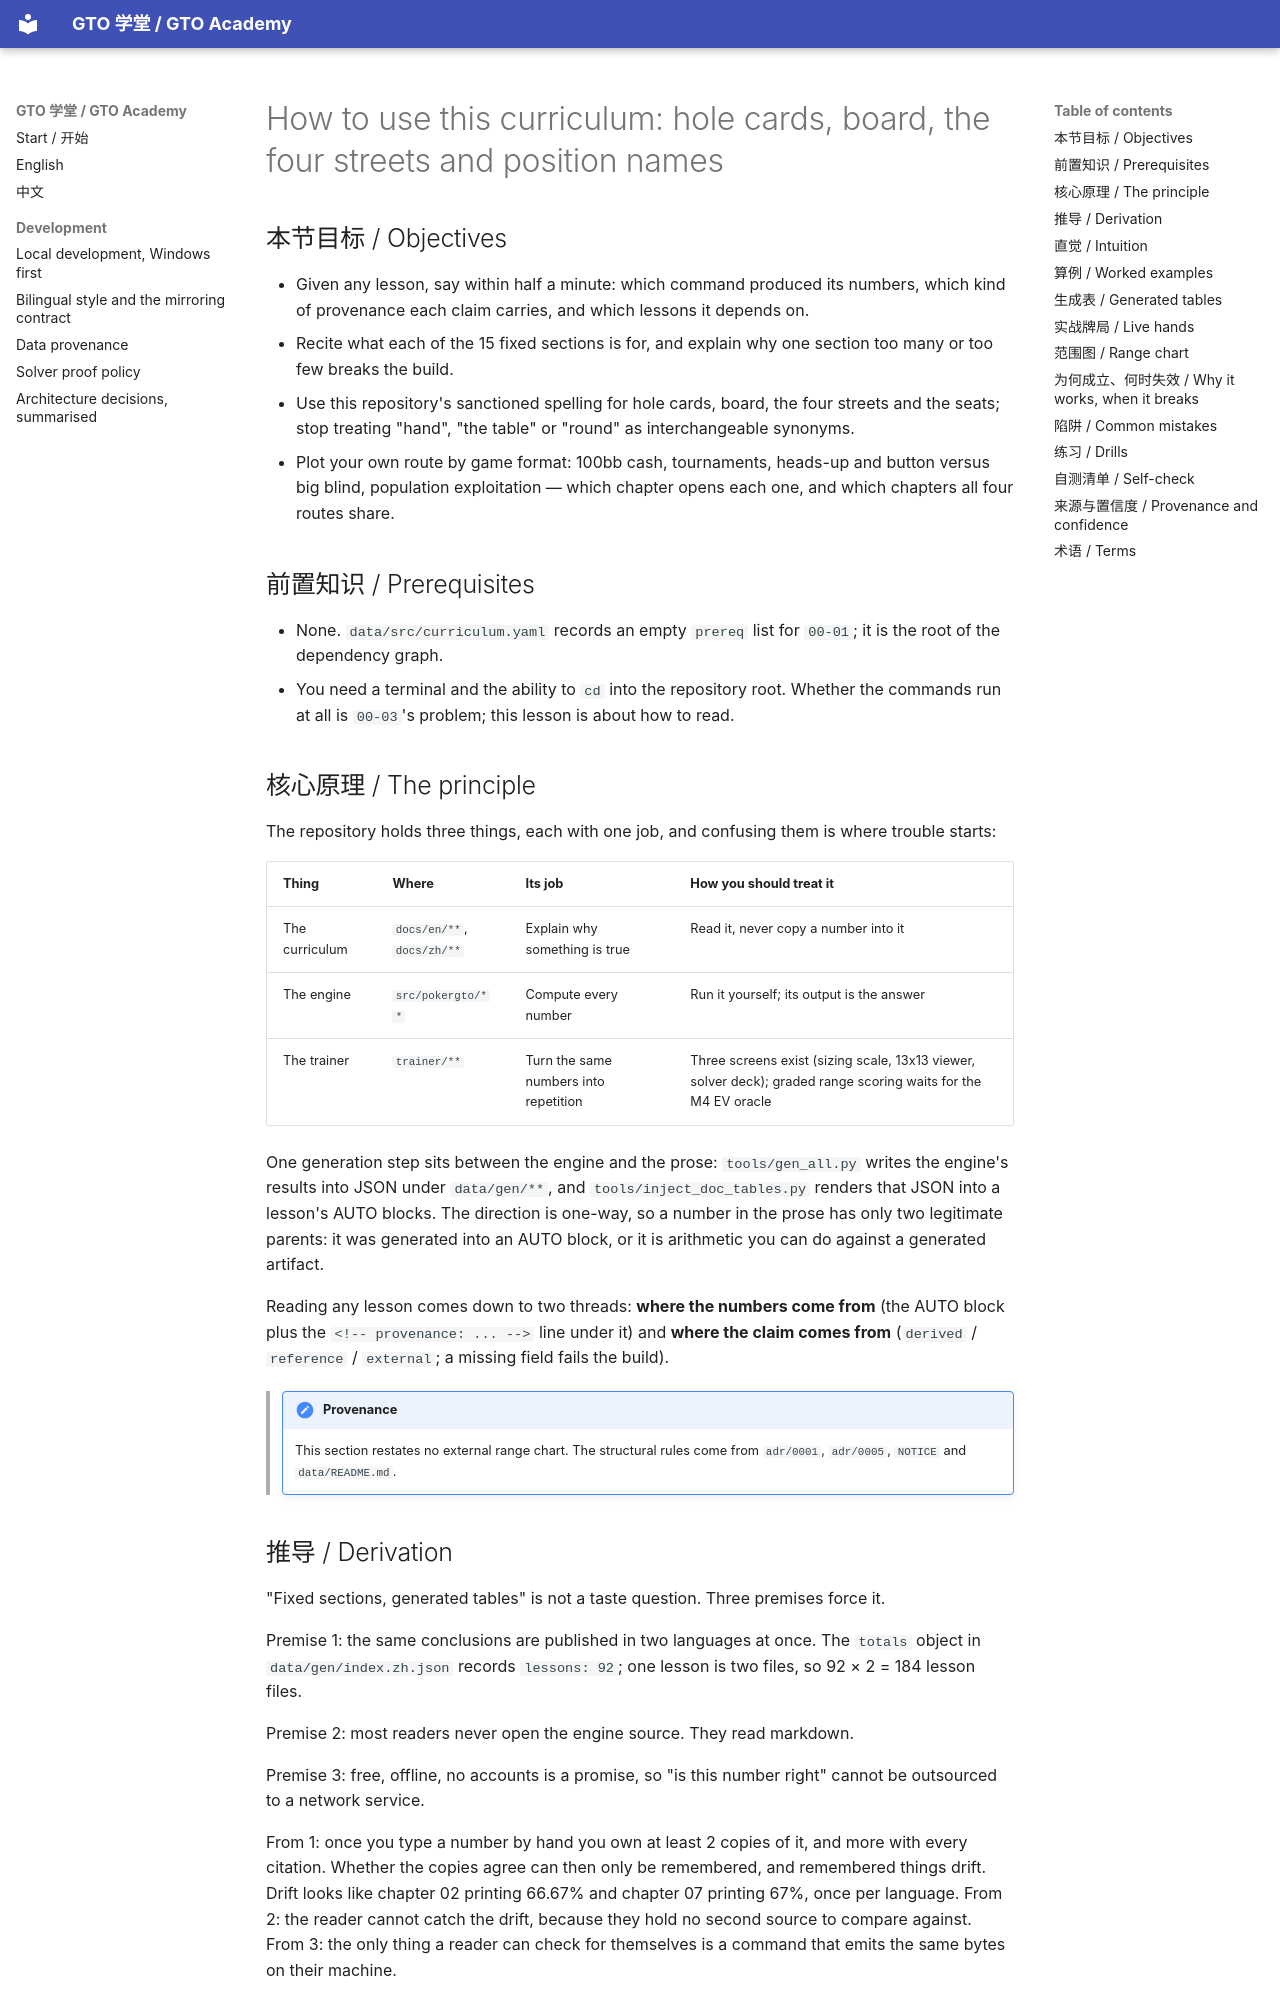

repository: RolandHuang17/texaspokerlearning · page: en/00-orientation/how-to-use-this-repo/index.html · generator: mkdocs

# How to use this curriculum: hole cards, board, the four streets and position names

<!-- hands: 3 -->
<!-- terms: hole-cards, board, street, preflop, flop, turn, river, pot, bet, raise, call, fold, check, hero, villain, six-max, position, button, small-blind, big-blind -->

## 本节目标 / Objectives

- Given any lesson, say within half a minute: which command produced its numbers, which kind of provenance each claim carries, and which lessons it depends on.
- Recite what each of the 15 fixed sections is for, and explain why one section too many or too few breaks the build.
- Use this repository's sanctioned spelling for hole cards, board, the four streets and the seats; stop treating "hand", "the table" or "round" as interchangeable synonyms.
- Plot your own route by game format: 100bb cash, tournaments, heads-up and button versus big blind, population exploitation — which chapter opens each one, and which chapters all four routes share.

## 前置知识 / Prerequisites

- None. `data/src/curriculum.yaml` records an empty `prereq` list for `00-01`; it is the root of the dependency graph.
- You need a terminal and the ability to `cd` into the repository root. Whether the commands run at all is `00-03`'s problem; this lesson is about how to read.

## 核心原理 / The principle

The repository holds three things, each with one job, and confusing them is where trouble starts:

| Thing | Where | Its job | How you should treat it |
|---|---|---|---|
| The curriculum | `docs/en/**`, `docs/zh/**` | Explain why something is true | Read it, never copy a number into it |
| The engine | `src/pokergto/**` | Compute every number | Run it yourself; its output is the answer |
| The trainer | `trainer/**` | Turn the same numbers into repetition | Three screens exist (sizing scale, 13x13 viewer, solver deck); graded range scoring waits for the M4 EV oracle |

One generation step sits between the engine and the prose: `tools/gen_all.py` writes the engine's
results into JSON under `data/gen/**`, and `tools/inject_doc_tables.py` renders that JSON into a
lesson's AUTO blocks. The direction is one-way, so a number in the prose has only two legitimate
parents: it was generated into an AUTO block, or it is arithmetic you can do against a generated
artifact.

Reading any lesson comes down to two threads: **where the numbers come from** (the AUTO block plus
the `<!-- provenance: ... -->` line under it) and **where the claim comes from**
(`derived` / `reference` / `external`; a missing field fails the build).

<!-- provenance: kind=derived verified=true -->
> !!! note "Provenance"
>     This section restates no external range chart. The structural rules come from `adr/0001`, `adr/0005`, `NOTICE` and `data/README.md`.
